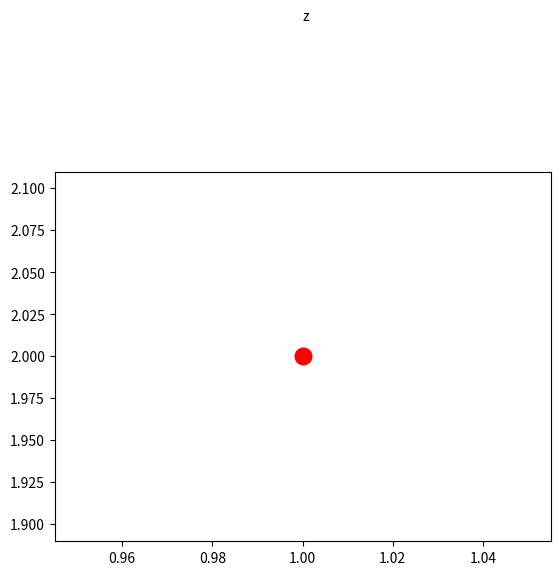

Reproduce this figure in Python. (Note: this script raises an exception after producing the figure.)
import math
import numpy as np
import matplotlib.pyplot as plt
import matplotlib as mpl

z = 1 +2j

def complex_2d_plane():
    # Print the real and imaginary parts
    # z.real displays the real part of the complex number
    # z.imag displays the imaginary part of the complex number
    # ro is the color red and the marker is a circle
    plt.plot(z.real, z.imag, "ro",markersize=12)

    # Add a text next to the point
    plt.text(z.real, (z.imag+0.1*z.imag),"z")

    # adds an axes to the figure and a grid
    x_axis_label = "Real" ; y_axis_label = "Imaginary"
    x_axis_label(x_axis_label);plt.ylabel(y_axis_label)
    plt.grid()
    # Display the plot in python but uselss in jupyter
    plt.show()

def call_functions():
    complex_2d_plane()
call_functions()